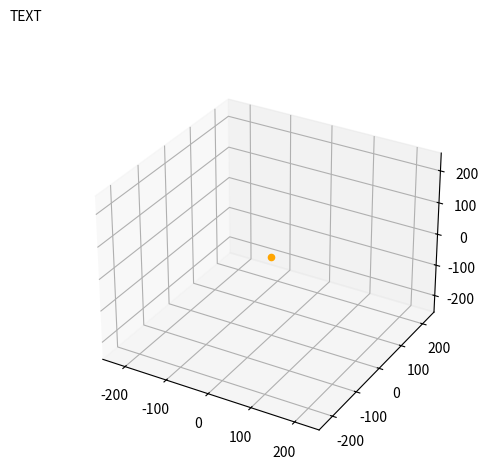

This figure's Python source:
import numpy as np
import matplotlib.pyplot as plt
from mpl_toolkits.mplot3d import Axes3D
import matplotlib.animation as animation


def update_lines(num):
    dx, dy, dz = 100*np.cos(num/100)*np.cos(num/100),100*np.cos(num/100)*np.sin(num/100),100*np.sin(num/100)  # replace this line with code to get data from serial line
    text.set_text("{:d}: [{:.0f},{:.0f},{:.0f}]".format(num, dx, dy, dz))  # for debugging
    x.append(dx)
    y.append(dy)
    z.append(dz)
    graph._offsets3d = ([dx,dx+100], [dy,dy+100], [dz,dz+100])
    return graph,


x = [0]
y = [0]
z = [0]

fig = plt.figure(figsize=(5, 5))
ax = fig.add_subplot(111, projection="3d")
graph = ax.scatter(x, y, z, color='orange')
text = fig.text(0, 1, "TEXT", va='top')  # for debugging

ax.set_xlim3d(-255, 255)
ax.set_ylim3d(-255, 255)
ax.set_zlim3d(-255, 255)

# Creating the Animation object
ani = animation.FuncAnimation(fig, update_lines, frames=200, interval=50, blit=False)
plt.show()